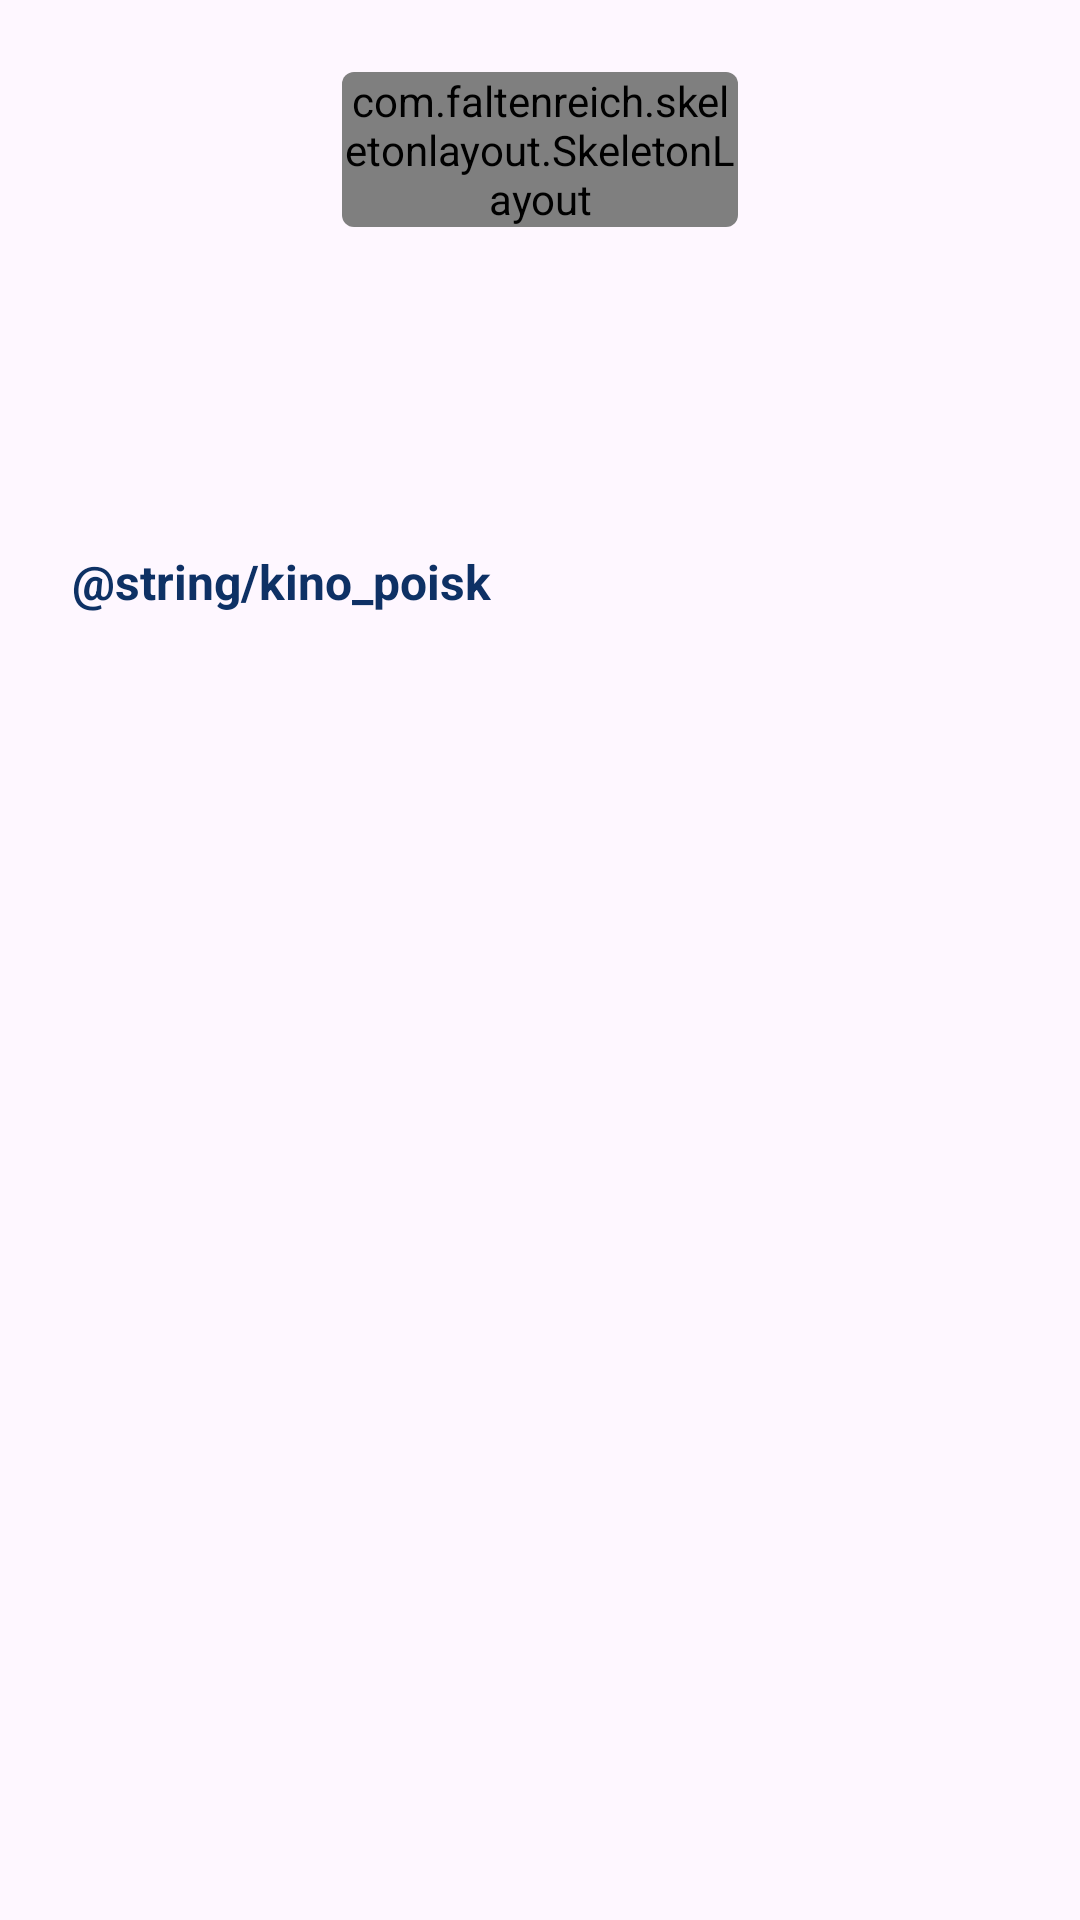

Here is an Android app screen rendered from its layout file. Give the layout XML and the strings, colors and styles it references.
<!-- AndroidManifest.xml: application theme Theme.Sequenia -->
<!-- res/layout/fragment_info_film.xml -->
<?xml version="1.0" encoding="utf-8"?>
<ScrollView xmlns:android="http://schemas.android.com/apk/res/android"
    xmlns:app="http://schemas.android.com/apk/res-auto"
    xmlns:tools="http://schemas.android.com/tools"

    android:layout_width="match_parent"
    android:layout_height="match_parent"

    tools:context=".fragments.films.InfoFilmFragment">

    <LinearLayout
        android:layout_width="match_parent"
        android:layout_height="wrap_content"
        android:orientation="vertical"
        android:paddingBottom="@dimen/layout_margin_horizontal_text_info_film_16dp">

        <com.google.android.material.card.MaterialCardView
            android:id="@+id/card_attachment"

            android:layout_width="match_parent"
            android:layout_height="wrap_content"
            android:layout_gravity="center"
            android:layout_marginHorizontal="114dp"
            android:layout_marginTop="24dp"

            app:cardCornerRadius="4dp"
            app:strokeWidth="0dp">

            <com.faltenreich.skeletonlayout.SkeletonLayout
                android:id="@+id/skeleton_attachment"

                android:layout_width="match_parent"
                android:layout_height="match_parent"

                app:maskColor="@color/placeholder_films_gray"
                app:maskCornerRadius="4dp"
                app:shimmerAngle="10"
                app:shimmerColor="@color/primary_element"
                app:shimmerDurationInMillis="1500">

                <ImageView
                    android:id="@+id/image_film_attachment"

                    android:layout_width="match_parent"
                    android:layout_height="match_parent"

                    android:adjustViewBounds="true"
                    android:contentDescription="@string/film"

                    tools:src="@tools:sample/backgrounds/scenic[10]" />

            </com.faltenreich.skeletonlayout.SkeletonLayout>

        </com.google.android.material.card.MaterialCardView>

        <TextView
            android:id="@+id/text_name_film"

            android:layout_width="match_parent"
            android:layout_height="wrap_content"
            android:layout_marginHorizontal="@dimen/layout_margin_horizontal_text_info_film_16dp"
            android:layout_marginTop="24dp"

            android:textColor="@color/inversion_black_white_theme"
            android:textSize="26sp"
            android:textStyle="bold"

            tools:text="Между нами горы " />

        <TextView
            android:id="@+id/text_genre_list_and_release_year"

            android:layout_width="match_parent"
            android:layout_height="wrap_content"
            android:layout_marginHorizontal="@dimen/layout_margin_horizontal_text_info_film_16dp"
            android:layout_marginTop="8dp"

            android:textColor="@color/text_genre_list_and_release_year"
            android:textSize="16sp"

            tools:text="драма, 2017 год" />

        <LinearLayout
            android:layout_width="match_parent"
            android:layout_height="match_parent"
            android:layout_marginHorizontal="@dimen/layout_margin_horizontal_text_info_film_16dp"
            android:layout_marginTop="10dp"
            android:orientation="horizontal">

            <TextView
                android:id="@+id/text_rating"

                android:layout_width="wrap_content"
                android:layout_height="match_parent"

                android:textColor="@color/primary_element"
                android:textSize="24sp"
                android:textStyle="bold"

                tools:text="6.7" />

            <TextView
                android:layout_width="wrap_content"
                android:layout_height="match_parent"
                android:layout_marginStart="8dp"
                android:layout_marginBottom="3dp"

                android:gravity="bottom"
                android:text="@string/kino_poisk"
                android:textColor="@color/primary_element"
                android:textSize="16sp"
                android:textStyle="bold"

                tools:text="КиноПоиск" />

        </LinearLayout>

        <TextView
            android:id="@+id/text_description"

            android:layout_width="match_parent"
            android:layout_height="wrap_content"
            android:layout_marginHorizontal="@dimen/layout_margin_horizontal_text_info_film_16dp"
            android:layout_marginTop="14dp"

            android:textColor="@color/inversion_black_white_theme"
            android:textSize="14sp"

            tools:text="Бен и Алекс, уцелевшие после авиакатастрофы, должны найти общий язык, чтобы выжить в экстремальных условиях далеких заснеженных гор. Когда они понимают, что на помощь к ним никто не придет, они вынуждены отправиться в опасный путь длиной в сотни километров. В заснеженных американских горах им придётся проходить через все ужасы выживания: серьёзные травмы, невозможность связаться с внешним миром, нападение диких животных. В борьбе за жизнь между двумя еще вчера незнакомыми людьми неожиданно возникает притяжение. " />

    </LinearLayout>
</ScrollView>
<!-- resources referenced by this layout -->
<resources>
  <color name="inversion_black_white_theme">@color/black</color>
  <color name="placeholder_films_gray">#EFEFEF</color>
  <color name="primary_element">#0e3165</color>
  <color name="text_genre_list_and_release_year">#4B4B4B</color>
  <dimen name="layout_margin_horizontal_text_info_film_16dp">16dp</dimen>
  <string name="film">Film</string>
  <string name="kino_poisk">КиноПоиск</string>
  <style name="Theme.Sequenia" parent="Base.Theme.Sequenia" />
  <color name="black">#FF000000</color>
  <style name="Base.Theme.Sequenia" parent="Theme.Material3.DayNight.NoActionBar">
          
          
          <item name="drawerArrowStyle">@style/Theme.Sequenia.DrawerArrowStyle</item>
      </style>
  <style name="Theme.Sequenia.DrawerArrowStyle" parent="Widget.AppCompat.DrawerArrowToggle">
          <item name="color">@color/white</item>
          <item name="spinBars">true</item>
      </style>
  <color name="white">#FFFFFFFF</color>
</resources>
